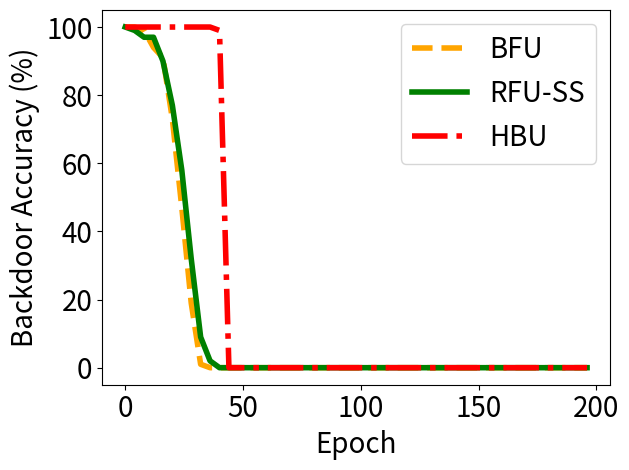

This figure's Python source:


import numpy as np
import matplotlib.pyplot as plt

epsilon = 3
beta = 1 / epsilon


# y_bfu_back_acc = [1.0, 0.9899999499320984, 1.0, 0.9899999499320984, 0.949999988079071, 0.949999988079071, 0.9699999690055847, 0.9699999690055847, 0.8999999761581421, 0.85999995470047, 0.7999999523162842, 0.8499999642372131, 0.8199999928474426, 0.75, 0.75, 0.6499999761581421, 0.5399999618530273, 0.5699999928474426, 0.4899999797344208, 0.3700000047683716, 0.32999998331069946, 0.20999999344348907, 0.1899999976158142, 0.11999999731779099, 0.07000000029802322, 0.07000000029802322, 0.029999999329447746, 0.04999999701976776, 0.029999999329447746, 0.009999999776482582, 0.0, 0.009999999776482582, 0.0, 0.0, 0.0, 0.0, 0.0, 0.0, 0.0, 0.0, 0.0, 0.0, 0.0, 0.0, 0.0, 0.0, 0.0, 0.0, 0.0, 0.0, 0.0, 0.0, 0.0, 0.0, 0.0, 0.0, 0.0, 0.0, 0.0, 0.0, 0.0, 0.0, 0.0, 0.0, 0.0, 0.0, 0.0, 0.0, 0.0, 0.0, 0.0, 0.0, 0.0, 0.0, 0.0, 0.0, 0.0, 0.0, 0.0, 0.0, 0.0, 0.0, 0.0, 0.0, 0.0, 0.0, 0.0, 0.0, 0.0, 0.0, 0.0, 0.0, 0.0, 0.0, 0.0, 0.0, 0.0, 0.0, 0.0, 0.0, 0.0, 0.0, 0.0, 0.0, 0.0, 0.0, 0.0, 0.0, 0.0, 0.0, 0.0, 0.0, 0.0, 0.0, 0.0, 0.0, 0.0, 0.0, 0.0, 0.0, 0.0, 0.0, 0.0, 0.0, 0.0, 0.0, 0.0, 0.0, 0.0, 0.0, 0.0, 0.0, 0.0, 0.0, 0.0, 0.0, 0.0, 0.0, 0.0, 0.0, 0.0, 0.0, 0.0, 0.0, 0.0, 0.0, 0.0, 0.0, 0.0, 0.0, 0.0, 0.0, 0.0, 0.0, 0.0, 0.0, 0.0, 0.0, 0.0, 0.0, 0.0, 0.0, 0.0, 0.0, 0.0, 0.0, 0.0, 0.0, 0.0, 0.0, 0.0, 0.0, 0.0, 0.0, 0.0, 0.0, 0.0, 0.0, 0.0, 0.0, 0.0, 0.0, 0.0, 0.0, 0.0, 0.0, 0.0, 0.0, 0.0, 0.0, 0.0, 0.0, 0.0, 0.0, 0.0, 0.0, 0.0, 0.0, 0.0, 0.0, 0.0, 0.0, 0.0, 0.0, 0.0, 0.0, 0.0, 0.0, 0.0, 0.0, 0.0, 0.0, 0.0, 0.0, 0.0, 0.0, 0.0, 0.0, 0.0, 0.0, 0.0, 0.0, 0.0, 0.0, 0.0, 0.0, 0.0, 0.0, 0.0, 0.0, 0.0, 0.0, 0.0, 0.0, 0.0, 0.0, 0.0, 0.0, 0.0, 0.0]
#
# y_bfu_acc      =  [1.0, 1.0, 1.0, 0.9899999499320984, 0.9899999499320984, 1.0, 1.0, 0.9899999499320984, 0.9899999499320984, 1.0, 0.9799999594688416, 0.9899999499320984, 0.949999988079071, 1.0, 0.9799999594688416, 0.9799999594688416, 0.9699999690055847, 0.9799999594688416, 0.949999988079071, 0.9599999785423279, 0.9300000071525574, 0.9699999690055847, 0.949999988079071, 0.9199999570846558, 0.8899999856948853, 0.9599999785423279, 0.8999999761581421, 0.8999999761581421, 0.9399999976158142, 0.9599999785423279, 0.8700000047683716, 0.9099999666213989, 0.949999988079071, 0.8899999856948853, 0.9199999570846558, 0.8899999856948853, 0.8999999761581421, 0.8999999761581421, 0.8700000047683716, 0.8799999952316284, 0.9199999570846558, 0.8700000047683716, 0.8999999761581421, 0.9199999570846558, 0.8999999761581421, 0.8799999952316284, 0.9099999666213989, 0.8999999761581421, 0.8999999761581421, 0.9099999666213989, 0.8399999737739563, 0.9300000071525574, 0.8700000047683716, 0.8899999856948853, 0.8299999833106995, 0.8499999642372131, 0.85999995470047, 0.8999999761581421, 0.8799999952316284, 0.8799999952316284, 0.8499999642372131, 0.9399999976158142, 0.8700000047683716, 0.8999999761581421, 0.7999999523162842, 0.8299999833106995, 0.8700000047683716, 0.8100000023841858, 0.8799999952316284, 0.8999999761581421, 0.8700000047683716, 0.8499999642372131, 0.7599999904632568, 0.8700000047683716, 0.8100000023841858, 0.85999995470047, 0.85999995470047, 0.8199999928474426, 0.7400000095367432, 0.7099999785423279, 0.7400000095367432, 0.7699999809265137, 0.75, 0.6599999666213989, 0.7400000095367432, 0.7699999809265137, 0.7299999594688416, 0.75, 0.6599999666213989, 0.6699999570846558, 0.699999988079071, 0.7099999785423279, 0.6399999856948853, 0.6299999952316284, 0.6299999952316284, 0.5899999737739563, 0.7400000095367432, 0.6899999976158142, 0.5899999737739563, 0.4899999797344208, 0.6699999570846558, 0.5099999904632568, 0.6899999976158142, 0.5, 0.5099999904632568, 0.5099999904632568, 0.550000011920929, 0.550000011920929, 0.5899999737739563, 0.5299999713897705, 0.47999998927116394, 0.5199999809265137, 0.5399999618530273, 0.5299999713897705, 0.6299999952316284, 0.5799999833106995, 0.429999977350235, 0.44999998807907104, 0.5, 0.4699999988079071, 0.4099999964237213, 0.4099999964237213, 0.41999998688697815, 0.47999998927116394, 0.3700000047683716, 0.3999999761581421, 0.5099999904632568, 0.3700000047683716, 0.5, 0.3999999761581421, 0.3400000035762787, 0.32999998331069946, 0.38999998569488525, 0.429999977350235, 0.3700000047683716, 0.35999998450279236, 0.3199999928474426, 0.41999998688697815, 0.38999998569488525, 0.3199999928474426, 0.2800000011920929, 0.3400000035762787, 0.3199999928474426, 0.25, 0.32999998331069946, 0.3199999928474426, 0.25, 0.32999998331069946, 0.25, 0.3400000035762787, 0.22999998927116394, 0.23999999463558197, 0.3499999940395355, 0.28999999165534973, 0.22999998927116394, 0.32999998331069946, 0.25999999046325684, 0.23999999463558197, 0.28999999165534973, 0.3100000023841858, 0.2199999988079071, 0.1899999976158142, 0.20999999344348907, 0.1899999976158142, 0.12999999523162842, 0.25999999046325684, 0.2800000011920929, 0.25, 0.26999998092651367, 0.19999998807907104, 0.22999998927116394, 0.2199999988079071, 0.1899999976158142, 0.2199999988079071, 0.20999999344348907, 0.3100000023841858, 0.19999998807907104, 0.17000000178813934, 0.26999998092651367, 0.20999999344348907, 0.20999999344348907, 0.25, 0.17999999225139618, 0.28999999165534973, 0.2199999988079071, 0.1599999964237213, 0.1899999976158142, 0.17999999225139618, 0.14999999105930328, 0.19999998807907104, 0.14999999105930328, 0.14000000059604645, 0.14000000059604645, 0.11999999731779099, 0.14000000059604645, 0.14999999105930328, 0.17000000178813934, 0.17000000178813934, 0.12999999523162842, 0.1899999976158142, 0.12999999523162842, 0.12999999523162842, 0.12999999523162842, 0.09999999403953552, 0.17999999225139618, 0.14000000059604645, 0.14000000059604645, 0.17999999225139618, 0.08999999612569809, 0.17000000178813934, 0.17999999225139618, 0.14000000059604645, 0.12999999523162842, 0.10999999940395355, 0.08999999612569809, 0.12999999523162842, 0.1599999964237213, 0.05999999865889549, 0.14999999105930328, 0.05999999865889549, 0.09999999403953552, 0.17999999225139618, 0.12999999523162842, 0.07000000029802322, 0.07000000029802322, 0.1599999964237213, 0.10999999940395355, 0.11999999731779099, 0.08999999612569809, 0.1599999964237213, 0.14999999105930328, 0.14000000059604645, 0.08999999612569809, 0.12999999523162842, 0.10999999940395355, 0.11999999731779099, 0.11999999731779099, 0.11999999731779099, 0.08999999612569809, 0.14000000059604645]
#
# y_vibu_back_acc= [1.0   , 1.0   , 1.0   , 1.0   , 1.0   , 0.9899, 0.9699, 0.9499, 0.9099999666213989, 0.8999999761581421, 0.87000000476837, 0.8700, 0.8599, 0.8100000023841858, 0.77999997138977, 0.75              , 0.7599999904632568, 0.699999988079071, 0.709999978542327, 0.5899999737739563, 0.5099999904632568, 0.569999992847442, 0.560000002384185, 0.47999998927116, 0.55000001192092, 0.5399999618530273, 0.5600000023841858, 0.4499999880790714, 0.3899999856948852, 0.3999999761581421, 0.2999999821186065, 0.1700000017881393, 0.2199999988079071, 0.1299999952316284, 0.04999999701976776, 0.04999999701976776]
# y_vibu_acc     = [0.9899, 0.9899, 1.0   , 0.9899, 1.0   , 1.0   , 0.9799, 0.9699, 0.9799999594688416, 0.949999988079071 , 0.96999996900558, 0.9699, 0.9799, 0.9599999785423279, 0.98999994993209, 0.9599999785423279, 0.9199999570846558, 0.989999949932098, 0.979999959468841, 0.9799999594688416, 0.9899999499320984, 0.989999949932098, 0.969999969005584, 0.94999998807907, 0.96999996900558, 0.9599999785423279, 0.9599999785423279, 0.9899999499320984, 0.9099999666213989, 0.9399999976158142, 0.9399999976158142, 0.9399999976158142, 0.9300000071525574, 0.9399999976158142, 0.9399999976158142, 0.9399999976158142]
# y_ss_back_acc  = [1.0, 1.0, 0.9899999499320984, 1.0, 0.9899999499320984, 0.9799999594688416, 0.9599999785423279, 0.949999988079071, 0.9099999666213989, 0.8899999856948853, 0.9099999666213989, 0.8799999952316284, 0.8100000023841858, 0.8100000023841858, 0.7899999618530273, 0.7199999690055847, 0.6800000071525574, 0.5999999642372131, 0.6100000143051147, 0.6200000047683716, 0.5199999809265137, 0.429999977350235, 0.4099999964237213, 0.29999998211860657, 0.3499999940395355, 0.19999998807907104, 0.19999998807907104, 0.22999998927116394, 0.07999999821186066, 0.07999999821186066, 0.09999999403953552, 0.03999999910593033, 0.03999999910593033, 0.04999999701976776, 0.009999999776482582, 0.0, 0.029999999329447746, 0.009999999776482582, 0.009999999776482582, 0.0, 0.0, 0.0, 0.009999999776482582, 0.0, 0.0, 0.0, 0.0, 0.0, 0.0, 0.0, 0.0, 0.0, 0.0, 0.0, 0.0, 0.0, 0.0, 0.0, 0.0, 0.0, 0.0, 0.009999999776482582, 0.0, 0.0, 0.0, 0.0, 0.0, 0.0, 0.0, 0.0, 0.0, 0.0, 0.0, 0.0, 0.0, 0.0, 0.0, 0.0, 0.0, 0.0, 0.0, 0.0, 0.0, 0.0, 0.0, 0.0, 0.0, 0.0, 0.0, 0.0, 0.0, 0.0, 0.0, 0.0, 0.0, 0.0, 0.0, 0.0, 0.0, 0.0, 0.0, 0.0, 0.0, 0.009999999776482582, 0.0, 0.0, 0.0, 0.0, 0.0, 0.0, 0.0, 0.0, 0.0, 0.0, 0.0, 0.0, 0.0, 0.0, 0.0, 0.0, 0.0, 0.0, 0.0, 0.0, 0.0, 0.0, 0.0, 0.0, 0.0, 0.0, 0.0, 0.0, 0.0, 0.0, 0.0, 0.0, 0.0, 0.0, 0.0, 0.0, 0.0, 0.0, 0.0, 0.0, 0.0, 0.0, 0.0, 0.0, 0.0, 0.0, 0.0, 0.0, 0.0, 0.0, 0.0, 0.0, 0.0, 0.0, 0.0, 0.0, 0.0, 0.0, 0.0, 0.0, 0.0, 0.0, 0.0, 0.0, 0.0, 0.0, 0.0, 0.0, 0.0, 0.0, 0.0, 0.0, 0.0, 0.0, 0.0, 0.0, 0.0, 0.0, 0.0, 0.0, 0.0, 0.0, 0.0, 0.0, 0.0, 0.0, 0.0, 0.0, 0.0, 0.0, 0.0, 0.0, 0.0, 0.0, 0.0, 0.0, 0.0, 0.0, 0.0, 0.0, 0.0, 0.0, 0.0, 0.0, 0.0, 0.0, 0.0, 0.0, 0.0, 0.0, 0.0, 0.0, 0.0, 0.0, 0.0, 0.0, 0.0, 0.0, 0.0, 0.0, 0.0, 0.0, 0.0, 0.0, 0.0, 0.0, 0.0, 0.0, 0.0, 0.0, 0.0, 0.0, 0.0, 0.0, 0.0, 0.0]
#
# y_ss_acc       =  [1.0, 1.0, 1.0, 1.0, 0.9799999594688416, 1.0, 0.9899999499320984, 0.9899999499320984, 0.9799999594688416, 1.0, 0.9699999690055847, 1.0, 0.9899999499320984, 0.9899999499320984, 0.9899999499320984, 1.0, 0.9899999499320984, 0.9799999594688416, 1.0, 1.0, 1.0, 0.9899999499320984, 0.9699999690055847, 0.9799999594688416, 0.9699999690055847, 0.9799999594688416, 0.9899999499320984, 0.9699999690055847, 0.9899999499320984, 0.9799999594688416, 0.949999988079071, 0.9699999690055847, 1.0, 0.9799999594688416, 0.9799999594688416, 0.9799999594688416, 0.9599999785423279, 0.9300000071525574, 0.9699999690055847, 0.9699999690055847, 0.9599999785423279, 0.9799999594688416, 0.949999988079071, 0.9300000071525574, 0.9199999570846558, 0.9300000071525574, 0.9599999785423279, 0.9399999976158142, 0.9699999690055847, 0.9399999976158142, 0.9899999499320984, 0.9699999690055847, 0.9899999499320984, 0.9799999594688416, 0.9599999785423279, 0.9799999594688416, 1.0, 0.9599999785423279, 0.9799999594688416, 0.9599999785423279, 0.9799999594688416, 0.9599999785423279, 1.0, 0.9799999594688416, 0.9799999594688416, 0.9699999690055847, 0.9799999594688416, 0.9899999499320984, 0.9399999976158142, 0.9899999499320984, 0.9899999499320984, 1.0, 0.9899999499320984, 1.0, 0.9699999690055847, 0.9699999690055847, 0.9699999690055847, 0.9899999499320984, 0.9799999594688416, 1.0, 0.9899999499320984, 0.9799999594688416, 0.9899999499320984, 0.9899999499320984, 0.9899999499320984, 0.9799999594688416, 0.9899999499320984, 0.9899999499320984, 0.9799999594688416, 1.0, 0.9899999499320984, 0.9799999594688416, 0.9899999499320984, 0.9899999499320984, 0.9599999785423279, 0.9899999499320984, 0.9699999690055847, 0.9799999594688416, 0.9899999499320984, 1.0, 1.0, 0.9899999499320984, 0.9899999499320984, 0.9799999594688416, 1.0, 0.9899999499320984, 1.0, 1.0, 1.0, 0.9799999594688416, 0.9899999499320984, 0.9899999499320984, 0.9699999690055847, 1.0, 0.9899999499320984, 0.9799999594688416, 0.9799999594688416, 0.9799999594688416, 0.9799999594688416, 1.0, 0.9799999594688416, 0.9799999594688416, 0.9899999499320984, 0.9799999594688416, 1.0, 1.0, 1.0, 0.9799999594688416, 1.0, 0.9899999499320984, 0.9799999594688416, 1.0, 0.9899999499320984, 1.0, 0.9899999499320984, 0.9899999499320984, 1.0, 0.9899999499320984, 0.9899999499320984, 0.9899999499320984, 1.0, 1.0, 1.0, 1.0, 1.0, 1.0, 1.0, 1.0, 0.9899999499320984, 1.0, 1.0, 1.0, 1.0, 1.0, 1.0, 1.0, 0.9899999499320984, 0.9899999499320984, 1.0, 1.0, 1.0, 0.9899999499320984, 1.0, 1.0, 1.0, 1.0, 1.0, 1.0, 0.9899999499320984, 0.9899999499320984, 1.0, 1.0, 0.9899999499320984, 0.9899999499320984, 1.0, 1.0, 1.0, 1.0, 1.0, 1.0, 1.0, 0.9899999499320984, 0.9899999499320984, 1.0, 1.0, 0.9799999594688416, 0.9799999594688416, 0.9899999499320984, 0.9899999499320984, 0.9899999499320984, 0.9899999499320984, 0.9899999499320984, 0.9899999499320984, 0.9899999499320984, 0.9699999690055847, 1.0, 0.9899999499320984, 0.9899999499320984, 1.0, 1.0, 1.0, 0.9799999594688416, 0.9899999499320984, 1.0, 0.9799999594688416, 1.0, 1.0, 0.9899999499320984, 1.0, 1.0, 1.0, 0.9899999499320984, 1.0, 0.9799999594688416, 0.9899999499320984, 1.0, 0.9799999594688416, 1.0, 1.0, 1.0, 0.9899999499320984, 1.0, 1.0, 1.0, 0.9899999499320984, 0.9799999594688416, 1.0, 0.9799999594688416, 1.0, 1.0, 0.9899999499320984, 0.9799999594688416, 0.9899999499320984, 1.0, 1.0, 1.0, 1.0, 0.9899999499320984, 1.0, 0.9899999499320984]
# y_hfu_back_acc = [1.0, 1.0, 1.0, 1.0, 1.0, 1.0, 1.0, 1.0, 1.0, 1.0, 1.0, 1.0, 1.0, 1.0, 1.0, 1.0, 1.0, 1.0, 1.0, 1.0, 1.0, 1.0, 1.0, 1.0, 0.949999988079071, 0.019999999552965164, 0.0, 0.0, 0.0, 0.0, 0.0, 0.0, 0.0, 0.0, 0.0, 0.0, 0.0, 0.0, 0.0, 0.0, 0.0, 0.0, 0.0, 0.0, 0.0, 0.0, 0.0, 0.0, 0.0, 0.0, 0.0, 0.0, 0.0, 0.0, 0.0, 0.0, 0.0, 0.0, 0.0, 0.0, 0.0, 0.0, 0.0, 0.0, 0.0, 0.0, 0.0, 0.0, 0.0, 0.0, 0.0, 0.0, 0.0, 0.0, 0.0, 0.0, 0.0, 0.0, 0.0, 0.0, 0.0, 0.0, 0.0, 0.0, 0.0, 0.0, 0.0, 0.0, 0.0, 0.0, 0.0, 0.0, 0.0, 0.0, 0.0, 0.0, 0.0, 0.0, 0.0, 0.0, 0.0, 0.0, 0.0, 0.0, 0.0, 0.0, 0.0, 0.0, 0.0, 0.0, 0.0, 0.0, 0.0, 0.0, 0.0, 0.0, 0.0, 0.0, 0.0, 0.0, 0.0, 0.0, 0.0, 0.0, 0.0, 0.0, 0.0, 0.0, 0.0, 0.0, 0.0, 0.0, 0.0, 0.0, 0.0, 0.0, 0.0, 0.0, 0.0, 0.0, 0.0, 0.0, 0.0, 0.0, 0.0, 0.0, 0.0, 0.0, 0.0, 0.0, 0.0, 0.0, 0.0, 0.0, 0.0, 0.0, 0.0, 0.0, 0.0, 0.0, 0.0, 0.0, 0.0, 0.0, 0.0, 0.0, 0.0, 0.0, 0.0, 0.0, 0.0, 0.0, 0.0, 0.0, 0.0, 0.0, 0.0, 0.0, 0.0, 0.0, 0.0, 0.0, 0.0, 0.0, 0.0, 0.0, 0.0, 0.0, 0.0, 0.0, 0.0, 0.0, 0.0, 0.0, 0.0, 0.0, 0.0, 0.0, 0.0, 0.0, 0.0, 0.0, 0.0, 0.0, 0.0, 0.0, 0.0, 0.0, 0.0, 0.0, 0.0, 0.0, 0.0, 0.0, 0.0, 0.0, 0.0, 0.0, 0.0, 0.0, 0.0, 0.0, 0.0, 0.0, 0.0, 0.0, 0.0, 0.0, 0.0, 0.0, 0.0, 0.0, 0.0, 0.0, 0.0, 0.0, 0.0, 0.0, 0.0, 0.0]
# y_hfu_acc      =  [1.0, 1.0, 1.0, 1.0, 0.9899999499320984, 1.0, 1.0, 0.9899999499320984, 1.0, 1.0, 1.0, 0.9899999499320984, 1.0, 1.0, 1.0, 0.9799999594688416, 1.0, 1.0, 1.0, 1.0, 0.9899999499320984, 1.0, 1.0, 1.0, 0.9899999499320984, 0.949999988079071, 0.11999999731779099, 0.05999999865889549, 0.08999999612569809, 0.04999999701976776, 0.09999999403953552, 0.08999999612569809, 0.07999999821186066, 0.08999999612569809, 0.08999999612569809, 0.12999999523162842, 0.10999999940395355, 0.14999999105930328, 0.09999999403953552, 0.04999999701976776, 0.14000000059604645, 0.10999999940395355, 0.07999999821186066, 0.09999999403953552, 0.09999999403953552, 0.04999999701976776, 0.08999999612569809, 0.11999999731779099, 0.10999999940395355, 0.05999999865889549, 0.08999999612569809, 0.07999999821186066, 0.07999999821186066, 0.10999999940395355, 0.07999999821186066, 0.08999999612569809, 0.14000000059604645, 0.10999999940395355, 0.12999999523162842, 0.10999999940395355, 0.12999999523162842, 0.08999999612569809, 0.12999999523162842, 0.14999999105930328, 0.10999999940395355, 0.10999999940395355, 0.05999999865889549, 0.12999999523162842, 0.12999999523162842, 0.12999999523162842, 0.05999999865889549, 0.07999999821186066, 0.09999999403953552, 0.12999999523162842, 0.17000000178813934, 0.07000000029802322, 0.04999999701976776, 0.04999999701976776, 0.17999999225139618, 0.08999999612569809, 0.07999999821186066, 0.10999999940395355, 0.17999999225139618, 0.08999999612569809, 0.07999999821186066, 0.03999999910593033, 0.07000000029802322, 0.17000000178813934, 0.05999999865889549, 0.10999999940395355, 0.12999999523162842, 0.09999999403953552, 0.11999999731779099, 0.14000000059604645, 0.14000000059604645, 0.11999999731779099, 0.08999999612569809, 0.10999999940395355, 0.11999999731779099, 0.029999999329447746, 0.17000000178813934, 0.08999999612569809, 0.08999999612569809, 0.07999999821186066, 0.07999999821186066, 0.07000000029802322, 0.10999999940395355, 0.08999999612569809, 0.07000000029802322, 0.03999999910593033, 0.07999999821186066, 0.07999999821186066, 0.07999999821186066, 0.04999999701976776, 0.09999999403953552, 0.09999999403953552, 0.07999999821186066, 0.04999999701976776, 0.09999999403953552, 0.04999999701976776, 0.12999999523162842, 0.04999999701976776, 0.14999999105930328, 0.05999999865889549, 0.12999999523162842, 0.10999999940395355, 0.08999999612569809, 0.10999999940395355, 0.09999999403953552, 0.11999999731779099, 0.1599999964237213, 0.07000000029802322, 0.03999999910593033, 0.12999999523162842, 0.09999999403953552, 0.05999999865889549, 0.07999999821186066, 0.07999999821186066, 0.14000000059604645, 0.08999999612569809, 0.1599999964237213, 0.11999999731779099, 0.10999999940395355, 0.1599999964237213, 0.08999999612569809, 0.09999999403953552, 0.08999999612569809, 0.07999999821186066, 0.14999999105930328, 0.07000000029802322, 0.07000000029802322, 0.07000000029802322, 0.11999999731779099, 0.10999999940395355, 0.07000000029802322, 0.10999999940395355, 0.09999999403953552, 0.09999999403953552, 0.10999999940395355, 0.12999999523162842, 0.09999999403953552, 0.14999999105930328, 0.12999999523162842, 0.07000000029802322, 0.07999999821186066, 0.08999999612569809, 0.03999999910593033, 0.08999999612569809, 0.07999999821186066, 0.09999999403953552, 0.08999999612569809, 0.1599999964237213, 0.07999999821186066, 0.11999999731779099, 0.07000000029802322, 0.11999999731779099, 0.09999999403953552, 0.09999999403953552, 0.07999999821186066, 0.08999999612569809, 0.07000000029802322, 0.12999999523162842, 0.11999999731779099, 0.12999999523162842, 0.07000000029802322, 0.11999999731779099, 0.11999999731779099, 0.10999999940395355, 0.05999999865889549, 0.09999999403953552, 0.10999999940395355, 0.1599999964237213, 0.12999999523162842, 0.11999999731779099, 0.11999999731779099, 0.07000000029802322, 0.10999999940395355, 0.11999999731779099, 0.08999999612569809, 0.05999999865889549, 0.05999999865889549, 0.07000000029802322, 0.07999999821186066, 0.10999999940395355, 0.07000000029802322, 0.11999999731779099, 0.11999999731779099, 0.08999999612569809, 0.07000000029802322, 0.11999999731779099, 0.05999999865889549, 0.09999999403953552, 0.12999999523162842, 0.09999999403953552, 0.09999999403953552, 0.14000000059604645, 0.12999999523162842, 0.10999999940395355, 0.07999999821186066, 0.14000000059604645, 0.12999999523162842, 0.04999999701976776, 0.029999999329447746, 0.07000000029802322, 0.07000000029802322, 0.14999999105930328, 0.05999999865889549, 0.08999999612569809, 0.09999999403953552, 0.14000000059604645, 0.07999999821186066, 0.09999999403953552, 0.03999999910593033, 0.11999999731779099, 0.11999999731779099, 0.07999999821186066, 0.08999999612569809, 0.14000000059604645, 0.12999999523162842, 0.14000000059604645]

y_bfu_back_acc = [1.0, 1.0, 1.0, 1.0, 1.0, 1.0, 0.9899999499320984, 0.9699999690055847, 0.9899999499320984, 0.9799999594688416, 0.9799999594688416, 0.9799999594688416, 0.9399999976158142, 0.9199999570846558, 0.9599999785423279, 0.8700000047683716, 0.9099999666213989, 0.8199999928474426, 0.8199999928474426, 0.699999988079071, 0.7299999594688416, 0.6100000143051147, 0.4899999797344208, 0.5099999904632568, 0.4699999988079071, 0.28999999165534973, 0.3199999928474426, 0.20999999344348907, 0.1899999976158142, 0.10999999940395355, 0.07000000029802322, 0.03999999910593033, 0.009999999776482582, 0.009999999776482582, 0.0, 0.0, 0.0, 0.0, 0.0, 0.0, 0.0, 0.0, 0.0, 0.0, 0.0, 0.0, 0.0, 0.0, 0.0, 0.0, 0.0, 0.0, 0.0, 0.0, 0.0, 0.0, 0.0, 0.0, 0.0, 0.0, 0.0, 0.0, 0.0, 0.0, 0.0, 0.0, 0.0, 0.0, 0.0, 0.0, 0.0, 0.0, 0.0, 0.0, 0.0, 0.0, 0.0, 0.0, 0.0, 0.0, 0.0, 0.0, 0.0, 0.0, 0.0, 0.0, 0.0, 0.0, 0.0, 0.0, 0.0, 0.0, 0.0, 0.0, 0.0, 0.0, 0.0, 0.0, 0.0, 0.0, 0.0, 0.0, 0.0, 0.0, 0.0, 0.0, 0.0, 0.0, 0.0, 0.0, 0.0, 0.0, 0.0, 0.0, 0.0, 0.0, 0.0, 0.0, 0.0, 0.0, 0.0, 0.0, 0.0, 0.0, 0.0, 0.0, 0.0, 0.0, 0.0, 0.0, 0.0, 0.0, 0.0, 0.0, 0.0, 0.0, 0.0, 0.0, 0.0, 0.0, 0.0, 0.0, 0.0, 0.0, 0.0, 0.0, 0.0, 0.0, 0.0, 0.0, 0.0, 0.0, 0.0, 0.0, 0.0, 0.0, 0.0, 0.0, 0.0, 0.0, 0.0, 0.0, 0.0, 0.0, 0.0, 0.0, 0.0, 0.0, 0.0, 0.0, 0.0, 0.0, 0.0, 0.0, 0.0, 0.0, 0.0, 0.0, 0.0, 0.0, 0.0, 0.0, 0.0, 0.0, 0.0, 0.0, 0.0, 0.0, 0.0, 0.0, 0.0, 0.0, 0.0, 0.0, 0.0, 0.0, 0.0, 0.0, 0.0, 0.0, 0.0, 0.0, 0.0, 0.0, 0.0, 0.0, 0.0, 0.0, 0.0, 0.0, 0.0, 0.0, 0.0, 0.0, 0.0, 0.0, 0.0, 0.0, 0.0, 0.0, 0.0, 0.0, 0.0, 0.0, 0.0, 0.0, 0.0, 0.0, 0.0, 0.0, 0.0, 0.0, 0.0, 0.0, 0.0, 0.0, 0.0, 0.0, 0.0, 0.0]

y_bfu_acc      = [0.9899999499320984, 1.0, 1.0, 1.0, 1.0, 0.9899999499320984, 1.0, 1.0, 0.9699999690055847, 0.9899999499320984, 1.0, 0.9799999594688416, 0.9799999594688416, 0.9799999594688416, 0.9899999499320984, 0.9799999594688416, 0.9599999785423279, 0.9799999594688416, 0.9699999690055847, 0.9699999690055847, 0.9799999594688416, 0.949999988079071, 0.9300000071525574, 0.9799999594688416, 0.9599999785423279, 0.9099999666213989, 0.9399999976158142, 0.9599999785423279, 0.9599999785423279, 0.8899999856948853, 0.8899999856948853, 0.9199999570846558, 0.8799999952316284, 0.9300000071525574, 0.8999999761581421, 0.8700000047683716, 0.8999999761581421, 0.85999995470047, 0.949999988079071, 0.8299999833106995, 0.9199999570846558, 0.9300000071525574, 0.8100000023841858, 0.8899999856948853, 0.85999995470047, 0.8999999761581421, 0.8999999761581421, 0.8999999761581421, 0.8299999833106995, 0.85999995470047, 0.9300000071525574, 0.8499999642372131, 0.8700000047683716, 0.8899999856948853, 0.9199999570846558, 0.8700000047683716, 0.8799999952316284, 0.8799999952316284, 0.85999995470047, 0.9300000071525574, 0.8899999856948853, 0.85999995470047, 0.8399999737739563, 0.9199999570846558, 0.8100000023841858, 0.8499999642372131, 0.7899999618530273, 0.7999999523162842, 0.8299999833106995, 0.7400000095367432, 0.85999995470047, 0.8100000023841858, 0.8100000023841858, 0.8100000023841858, 0.75, 0.8399999737739563, 0.7299999594688416, 0.7799999713897705, 0.8399999737739563, 0.7699999809265137, 0.6699999570846558, 0.6399999856948853, 0.7299999594688416, 0.7099999785423279, 0.7099999785423279, 0.6100000143051147, 0.6800000071525574, 0.6299999952316284, 0.6200000047683716, 0.5699999928474426, 0.6299999952316284, 0.5899999737739563, 0.5399999618530273, 0.5099999904632568, 0.5799999833106995, 0.41999998688697815, 0.4599999785423279, 0.550000011920929, 0.4699999988079071, 0.5399999618530273, 0.5099999904632568, 0.5099999904632568, 0.3799999952316284, 0.4699999988079071, 0.3799999952316284, 0.41999998688697815, 0.3499999940395355, 0.3999999761581421, 0.4599999785423279, 0.32999998331069946, 0.3700000047683716, 0.44999998807907104, 0.3499999940395355, 0.3999999761581421, 0.429999977350235, 0.32999998331069946, 0.3400000035762787, 0.4599999785423279, 0.29999998211860657, 0.3499999940395355, 0.28999999165534973, 0.3499999940395355, 0.3499999940395355, 0.3700000047683716, 0.32999998331069946, 0.2800000011920929, 0.3100000023841858, 0.26999998092651367, 0.3799999952316284, 0.3199999928474426, 0.3700000047683716, 0.3400000035762787, 0.3400000035762787, 0.3499999940395355, 0.25, 0.17999999225139618, 0.3199999928474426, 0.3199999928474426, 0.29999998211860657, 0.26999998092651367, 0.1899999976158142, 0.28999999165534973, 0.2800000011920929, 0.25999999046325684, 0.2199999988079071, 0.4099999964237213, 0.28999999165534973, 0.22999998927116394, 0.25999999046325684, 0.32999998331069946, 0.23999999463558197, 0.3400000035762787, 0.2199999988079071, 0.28999999165534973, 0.3199999928474426, 0.1599999964237213, 0.22999998927116394, 0.2199999988079071, 0.22999998927116394, 0.19999998807907104, 0.17000000178813934, 0.14000000059604645, 0.20999999344348907, 0.3199999928474426, 0.17999999225139618, 0.32999998331069946, 0.2800000011920929, 0.22999998927116394, 0.17000000178813934, 0.22999998927116394, 0.29999998211860657, 0.2800000011920929, 0.20999999344348907, 0.25999999046325684, 0.1899999976158142, 0.2199999988079071, 0.17000000178813934, 0.1599999964237213, 0.19999998807907104, 0.14999999105930328, 0.1599999964237213, 0.1899999976158142, 0.17000000178813934, 0.19999998807907104, 0.17999999225139618, 0.22999998927116394, 0.2199999988079071, 0.17000000178813934, 0.25999999046325684, 0.2199999988079071, 0.12999999523162842, 0.25999999046325684, 0.19999998807907104, 0.17000000178813934, 0.1599999964237213, 0.12999999523162842, 0.20999999344348907, 0.1899999976158142, 0.1899999976158142, 0.12999999523162842, 0.14999999105930328, 0.17000000178813934, 0.14999999105930328, 0.1599999964237213, 0.19999998807907104, 0.10999999940395355, 0.17999999225139618, 0.14999999105930328, 0.17000000178813934, 0.14999999105930328, 0.14000000059604645, 0.17000000178813934, 0.17999999225139618, 0.12999999523162842, 0.17000000178813934, 0.11999999731779099, 0.17000000178813934, 0.11999999731779099, 0.12999999523162842, 0.07999999821186066, 0.14000000059604645, 0.08999999612569809, 0.14999999105930328, 0.05999999865889549, 0.14000000059604645, 0.07000000029802322, 0.17999999225139618, 0.08999999612569809, 0.08999999612569809, 0.11999999731779099, 0.11999999731779099, 0.11999999731779099, 0.14999999105930328, 0.14000000059604645, 0.12999999523162842, 0.11999999731779099, 0.11999999731779099, 0.11999999731779099, 0.14000000059604645, 0.11999999731779099]


y_vibu_back_acc= [1.0   , 1.0   , 1.0   , 1.0   , 1.0   , 0.9899, 0.9699, 0.9499, 0.9099999666213989, 0.8999999761581421, 0.87000000476837, 0.8700, 0.8599, 0.8100000023841858, 0.77999997138977, 0.75              , 0.7599999904632568, 0.699999988079071, 0.709999978542327, 0.5899999737739563, 0.5099999904632568, 0.569999992847442, 0.560000002384185, 0.47999998927116, 0.55000001192092, 0.5399999618530273, 0.5600000023841858, 0.4499999880790714, 0.3899999856948852, 0.3999999761581421, 0.2999999821186065, 0.1700000017881393, 0.2199999988079071, 0.1299999952316284, 0.04999999701976776, 0.04999999701976776]
y_vibu_acc     = [0.9899, 0.9899, 1.0   , 0.9899, 1.0   , 1.0   , 0.9799, 0.9699, 0.9799999594688416, 0.949999988079071 , 0.96999996900558, 0.9699, 0.9799, 0.9599999785423279, 0.98999994993209, 0.9599999785423279, 0.9199999570846558, 0.989999949932098, 0.979999959468841, 0.9799999594688416, 0.9899999499320984, 0.989999949932098, 0.969999969005584, 0.94999998807907, 0.96999996900558, 0.9599999785423279, 0.9599999785423279, 0.9899999499320984, 0.9099999666213989, 0.9399999976158142, 0.9399999976158142, 0.9399999976158142, 0.9300000071525574, 0.9399999976158142, 0.9399999976158142, 0.9399999976158142]
y_ss_back_acc  =  [1.0, 1.0, 1.0, 1.0, 0.9899999499320984, 1.0, 0.9899999499320984, 1.0, 0.9699999690055847, 0.9899999499320984, 0.9599999785423279, 0.949999988079071, 0.9699999690055847, 0.9399999976158142, 0.8799999952316284, 0.9199999570846558, 0.8999999761581421, 0.85999995470047, 0.75, 0.75, 0.7699999809265137, 0.6399999856948853, 0.6100000143051147, 0.5899999737739563, 0.5799999833106995, 0.5600000023841858, 0.4399999976158142, 0.28999999165534973, 0.3199999928474426, 0.25999999046325684, 0.19999998807907104, 0.10999999940395355, 0.08999999612569809, 0.019999999552965164, 0.03999999910593033, 0.0, 0.019999999552965164, 0.0, 0.0, 0.0, 0.0, 0.009999999776482582, 0.0, 0.0, 0.0, 0.0, 0.0, 0.0, 0.0, 0.0, 0.0, 0.0, 0.0, 0.0, 0.0, 0.0, 0.0, 0.0, 0.0, 0.0, 0.0, 0.0, 0.0, 0.0, 0.0, 0.0, 0.0, 0.0, 0.0, 0.0, 0.0, 0.0, 0.0, 0.0, 0.0, 0.0, 0.0, 0.0, 0.0, 0.0, 0.0, 0.0, 0.0, 0.0, 0.0, 0.0, 0.0, 0.0, 0.0, 0.0, 0.0, 0.0, 0.0, 0.0, 0.0, 0.0, 0.0, 0.0, 0.0, 0.0, 0.0, 0.0, 0.0, 0.0, 0.0, 0.0, 0.0, 0.0, 0.0, 0.0, 0.0, 0.0, 0.0, 0.0, 0.0, 0.0, 0.0, 0.0, 0.0, 0.0, 0.0, 0.0, 0.0, 0.0, 0.0, 0.0, 0.0, 0.0, 0.0, 0.0, 0.0, 0.0, 0.0, 0.0, 0.0, 0.0, 0.0, 0.0, 0.0, 0.0, 0.0, 0.0, 0.0, 0.0, 0.0, 0.0, 0.009999999776482582, 0.0, 0.0, 0.0, 0.0, 0.0, 0.0, 0.0, 0.0, 0.0, 0.0, 0.0, 0.0, 0.0, 0.0, 0.0, 0.0, 0.0, 0.0, 0.0, 0.0, 0.0, 0.0, 0.0, 0.0, 0.0, 0.0, 0.0, 0.0, 0.0, 0.0, 0.0, 0.0, 0.0, 0.0, 0.0, 0.0, 0.0, 0.0, 0.0, 0.0, 0.0, 0.0, 0.0, 0.0, 0.0, 0.0, 0.0, 0.0, 0.0, 0.0, 0.0, 0.0, 0.0, 0.0, 0.0, 0.0, 0.0, 0.0, 0.0, 0.0, 0.0, 0.0, 0.0, 0.0, 0.0, 0.0, 0.0, 0.0, 0.0, 0.0, 0.0, 0.0, 0.0, 0.0, 0.0, 0.0, 0.0, 0.0, 0.0, 0.0, 0.0, 0.0, 0.0, 0.0, 0.0, 0.0, 0.0, 0.0, 0.0, 0.0, 0.0, 0.0, 0.0]


y_ss_acc       =  [1.0, 1.0, 1.0, 1.0, 1.0, 0.9899999499320984, 1.0, 0.9799999594688416, 0.9899999499320984, 1.0, 0.9899999499320984, 1.0, 1.0, 0.9899999499320984, 1.0, 0.9799999594688416, 0.9899999499320984, 1.0, 0.9899999499320984, 0.9899999499320984, 0.9899999499320984, 0.9699999690055847, 0.9899999499320984, 0.9899999499320984, 0.9599999785423279, 0.9899999499320984, 0.9899999499320984, 0.9699999690055847, 0.9799999594688416, 0.9799999594688416, 0.9899999499320984, 0.949999988079071, 0.9199999570846558, 0.949999988079071, 0.9599999785423279, 0.9300000071525574, 0.949999988079071, 0.9300000071525574, 0.9300000071525574, 0.9799999594688416, 0.9799999594688416, 0.9799999594688416, 0.9699999690055847, 0.9899999499320984, 0.9599999785423279, 0.9799999594688416, 0.9699999690055847, 0.9599999785423279, 0.9599999785423279, 0.9599999785423279, 0.9799999594688416, 0.9399999976158142, 0.949999988079071, 0.9699999690055847, 0.9199999570846558, 0.9899999499320984, 0.9599999785423279, 0.949999988079071, 0.9699999690055847, 0.9899999499320984, 0.9599999785423279, 0.9899999499320984, 0.9799999594688416, 1.0, 0.9799999594688416, 0.949999988079071, 0.9799999594688416, 0.9799999594688416, 1.0, 0.9699999690055847, 0.9799999594688416, 0.9899999499320984, 0.9599999785423279, 0.9899999499320984, 0.9899999499320984, 1.0, 0.9799999594688416, 0.9699999690055847, 0.9899999499320984, 1.0, 0.9699999690055847, 0.9699999690055847, 0.949999988079071, 0.9899999499320984, 1.0, 1.0, 1.0, 0.9899999499320984, 0.9899999499320984, 0.9899999499320984, 1.0, 1.0, 0.9699999690055847, 1.0, 0.9799999594688416, 0.9699999690055847, 0.9899999499320984, 0.9799999594688416, 0.9899999499320984, 1.0, 0.9899999499320984, 0.9699999690055847, 1.0, 1.0, 0.9799999594688416, 0.9899999499320984, 0.9899999499320984, 1.0, 0.9899999499320984, 1.0, 0.9899999499320984, 0.9799999594688416, 1.0, 1.0, 1.0, 1.0, 1.0, 0.9899999499320984, 0.9899999499320984, 0.9899999499320984, 1.0, 0.9899999499320984, 1.0, 0.9899999499320984, 1.0, 1.0, 0.9899999499320984, 0.9899999499320984, 1.0, 0.9799999594688416, 1.0, 1.0, 0.9899999499320984, 1.0, 0.9799999594688416, 1.0, 1.0, 0.9899999499320984, 1.0, 1.0, 0.9899999499320984, 0.9899999499320984, 0.9599999785423279, 0.9899999499320984, 1.0, 0.9899999499320984, 1.0, 1.0, 0.9899999499320984, 1.0, 0.9899999499320984, 1.0, 0.9899999499320984, 1.0, 0.9899999499320984, 1.0, 0.9899999499320984, 0.9899999499320984, 0.9899999499320984, 1.0, 1.0, 1.0, 1.0, 1.0, 1.0, 0.9799999594688416, 1.0, 1.0, 0.9799999594688416, 0.9899999499320984, 0.9799999594688416, 1.0, 0.9899999499320984, 0.9899999499320984, 0.9699999690055847, 1.0, 1.0, 1.0, 1.0, 0.9899999499320984, 0.9899999499320984, 1.0, 0.9899999499320984, 1.0, 0.9899999499320984, 0.9899999499320984, 1.0, 1.0, 0.9899999499320984, 0.9899999499320984, 0.9899999499320984, 1.0, 0.9899999499320984, 0.9899999499320984, 0.9899999499320984, 0.9899999499320984, 1.0, 1.0, 1.0, 1.0, 1.0, 0.9899999499320984, 0.9799999594688416, 1.0, 0.9899999499320984, 0.9899999499320984, 1.0, 1.0, 0.9899999499320984, 0.9799999594688416, 1.0, 1.0, 0.9799999594688416, 0.9899999499320984, 1.0, 0.9599999785423279, 0.9799999594688416, 1.0, 1.0, 1.0, 1.0, 0.9899999499320984, 1.0, 1.0, 1.0, 1.0, 0.9899999499320984, 0.9899999499320984, 0.9899999499320984, 0.9899999499320984, 1.0, 0.9899999499320984, 0.9699999690055847, 0.9899999499320984, 0.9899999499320984, 1.0, 1.0, 0.9799999594688416, 0.9899999499320984, 0.9799999594688416]


y_hfu_back_acc = [1.0, 1.0, 1.0, 1.0, 1.0, 1.0, 1.0, 1.0, 1.0, 1.0, 1.0, 1.0, 1.0, 1.0, 1.0, 1.0, 1.0, 1.0, 1.0, 1.0, 1.0, 1.0, 1.0, 1.0, 1.0, 1.0, 1.0, 1.0, 1.0, 1.0, 1.0, 1.0, 1.0, 1.0, 1.0, 1.0, 1.0, 1.0, 1.0, 1.0, 0.9899999499320984, 0.6299999952316284, 0.0, 0.0, 0.0, 0.0, 0.0, 0.0, 0.0, 0.0, 0.0, 0.0, 0.0, 0.0, 0.0, 0.0, 0.0, 0.0, 0.0, 0.0, 0.0, 0.0, 0.0, 0.0, 0.0, 0.0, 0.0, 0.0, 0.0, 0.0, 0.0, 0.0, 0.0, 0.0, 0.0, 0.0, 0.0, 0.0, 0.0, 0.0, 0.0, 0.0, 0.0, 0.0, 0.0, 0.0, 0.0, 0.0, 0.0, 0.0, 0.0, 0.0, 0.0, 0.0, 0.0, 0.0, 0.0, 0.0, 0.0, 0.0, 0.0, 0.0, 0.0, 0.0, 0.0, 0.0, 0.0, 0.0, 0.0, 0.0, 0.0, 0.0, 0.0, 0.0, 0.0, 0.0, 0.0, 0.0, 0.0, 0.0, 0.0, 0.0, 0.0, 0.0, 0.0, 0.0, 0.0, 0.0, 0.0, 0.0, 0.0, 0.0, 0.0, 0.0, 0.0, 0.0, 0.0, 0.0, 0.0, 0.0, 0.0, 0.0, 0.0, 0.0, 0.0, 0.0, 0.0, 0.0, 0.0, 0.0, 0.0, 0.0, 0.0, 0.0, 0.0, 0.0, 0.0, 0.0, 0.0, 0.0, 0.0, 0.0, 0.0, 0.0, 0.0, 0.0, 0.0, 0.0, 0.0, 0.0, 0.0, 0.0, 0.0, 0.0, 0.0, 0.0, 0.0, 0.0, 0.0, 0.0, 0.0, 0.0, 0.0, 0.0, 0.0, 0.0, 0.0, 0.0, 0.0, 0.0, 0.0, 0.0, 0.0, 0.0, 0.0, 0.0, 0.0, 0.0, 0.0, 0.0, 0.0, 0.0, 0.0, 0.0, 0.0, 0.0, 0.0, 0.0, 0.0, 0.0, 0.0, 0.0, 0.0, 0.0, 0.0, 0.0, 0.0, 0.0, 0.0, 0.0, 0.0, 0.0, 0.0, 0.0, 0.0, 0.0, 0.0, 0.0, 0.0, 0.0, 0.0, 0.0, 0.0, 0.0, 0.0, 0.0, 0.0, 0.0, 0.0, 0.0]

y_hfu_acc      =  [0.9899999499320984, 1.0, 1.0, 0.9899999499320984, 1.0, 0.9899999499320984, 1.0, 1.0, 1.0, 1.0, 1.0, 1.0, 0.9899999499320984, 1.0, 1.0, 0.9899999499320984, 1.0, 1.0, 0.9799999594688416, 1.0, 1.0, 1.0, 0.9799999594688416, 0.9899999499320984, 1.0, 1.0, 1.0, 1.0, 0.9899999499320984, 1.0, 1.0, 1.0, 1.0, 1.0, 0.9899999499320984, 1.0, 0.9899999499320984, 1.0, 1.0, 1.0, 0.9899999499320984, 0.9599999785423279, 0.3799999952316284, 0.14999999105930328, 0.07999999821186066, 0.10999999940395355, 0.08999999612569809, 0.07999999821186066, 0.07999999821186066, 0.1599999964237213, 0.10999999940395355, 0.07000000029802322, 0.10999999940395355, 0.05999999865889549, 0.12999999523162842, 0.04999999701976776, 0.08999999612569809, 0.09999999403953552, 0.05999999865889549, 0.07999999821186066, 0.05999999865889549, 0.05999999865889549, 0.10999999940395355, 0.1599999964237213, 0.10999999940395355, 0.11999999731779099, 0.14999999105930328, 0.09999999403953552, 0.08999999612569809, 0.14000000059604645, 0.05999999865889549, 0.08999999612569809, 0.12999999523162842, 0.10999999940395355, 0.12999999523162842, 0.11999999731779099, 0.09999999403953552, 0.11999999731779099, 0.07999999821186066, 0.07999999821186066, 0.10999999940395355, 0.10999999940395355, 0.07000000029802322, 0.12999999523162842, 0.07999999821186066, 0.12999999523162842, 0.09999999403953552, 0.08999999612569809, 0.14000000059604645, 0.14000000059604645, 0.14000000059604645, 0.17000000178813934, 0.09999999403953552, 0.09999999403953552, 0.11999999731779099, 0.07999999821186066, 0.11999999731779099, 0.10999999940395355, 0.08999999612569809, 0.10999999940395355, 0.08999999612569809, 0.07999999821186066, 0.11999999731779099, 0.11999999731779099, 0.07999999821186066, 0.11999999731779099, 0.14999999105930328, 0.1599999964237213, 0.09999999403953552, 0.14999999105930328, 0.07000000029802322, 0.05999999865889549, 0.08999999612569809, 0.11999999731779099, 0.08999999612569809, 0.05999999865889549, 0.08999999612569809, 0.04999999701976776, 0.07000000029802322, 0.07999999821186066, 0.07000000029802322, 0.05999999865889549, 0.09999999403953552, 0.12999999523162842, 0.08999999612569809, 0.08999999612569809, 0.12999999523162842, 0.07000000029802322, 0.11999999731779099, 0.08999999612569809, 0.11999999731779099, 0.11999999731779099, 0.04999999701976776, 0.11999999731779099, 0.07000000029802322, 0.14999999105930328, 0.09999999403953552, 0.09999999403953552, 0.04999999701976776, 0.07999999821186066, 0.04999999701976776, 0.14999999105930328, 0.07000000029802322, 0.09999999403953552, 0.08999999612569809, 0.11999999731779099, 0.05999999865889549, 0.12999999523162842, 0.09999999403953552, 0.10999999940395355, 0.08999999612569809, 0.07999999821186066, 0.1599999964237213, 0.09999999403953552, 0.09999999403953552, 0.11999999731779099, 0.10999999940395355, 0.05999999865889549, 0.09999999403953552, 0.07999999821186066, 0.10999999940395355, 0.08999999612569809, 0.08999999612569809, 0.10999999940395355, 0.09999999403953552, 0.10999999940395355, 0.05999999865889549, 0.08999999612569809, 0.09999999403953552, 0.11999999731779099, 0.09999999403953552, 0.12999999523162842, 0.12999999523162842, 0.03999999910593033, 0.07999999821186066, 0.07000000029802322, 0.04999999701976776, 0.11999999731779099, 0.07000000029802322, 0.14000000059604645, 0.1599999964237213, 0.08999999612569809, 0.07999999821186066, 0.11999999731779099, 0.11999999731779099, 0.07000000029802322, 0.10999999940395355, 0.09999999403953552, 0.12999999523162842, 0.10999999940395355, 0.08999999612569809, 0.09999999403953552, 0.07999999821186066, 0.10999999940395355, 0.10999999940395355, 0.03999999910593033, 0.08999999612569809, 0.14000000059604645, 0.07999999821186066, 0.07999999821186066, 0.09999999403953552, 0.07999999821186066, 0.07999999821186066, 0.07000000029802322, 0.10999999940395355, 0.08999999612569809, 0.09999999403953552, 0.09999999403953552, 0.17999999225139618, 0.10999999940395355, 0.09999999403953552, 0.08999999612569809, 0.07999999821186066, 0.07000000029802322, 0.09999999403953552, 0.09999999403953552, 0.07000000029802322, 0.10999999940395355, 0.07000000029802322, 0.1599999964237213, 0.08999999612569809, 0.07999999821186066, 0.08999999612569809, 0.09999999403953552, 0.07999999821186066, 0.10999999940395355, 0.07999999821186066, 0.19999998807907104, 0.11999999731779099, 0.09999999403953552, 0.07999999821186066, 0.10999999940395355, 0.03999999910593033, 0.09999999403953552, 0.12999999523162842, 0.07999999821186066, 0.09999999403953552, 0.07999999821186066, 0.07000000029802322, 0.08999999612569809]


x=[]
y_unl_s = []
y_unl_self_s =[]
y_nips_rkl_s =[]
y_hessian_30_s =[]

y_vbu_acc_list = []
y_vibu_ss_acc_list =[]
y_hbu_acc_list = []

y_vbu_b_acc_list = []
y_vibu_ss_b_acc_list =[]
y_hbu_b_acc_list = []

for i in range(50):
    # print(np.random.laplace(0, 1)/10+0.2)
    x.append(i*4)
    #y_fkl[i] = y_fkl[i*2]*100
    y_vbu_acc_list.append(y_bfu_acc[i*4]*100)
    y_vibu_ss_acc_list.append(y_ss_acc[i*4]*100)
    y_hbu_acc_list.append(y_hfu_acc[i*4]*100)

    y_vbu_b_acc_list.append(y_bfu_back_acc[i*4]*100)
    y_vibu_ss_b_acc_list.append(y_ss_back_acc[i*4]*100)
    y_hbu_b_acc_list.append(y_hfu_back_acc[i*4]*100)


plt.figure()
plt.plot(x, y_vbu_b_acc_list, color='orange', linestyle='--',   label='BFU',linewidth=4,  markersize=10)
plt.plot(x, y_vibu_ss_b_acc_list, color='g', linestyle='-',  label='RFU-SS',linewidth=4, markersize=10)
# #plt.plot(x, y_fkl, color='g',  marker='+',  label='VRFL')
plt.plot(x, y_hbu_b_acc_list, color='r',  linestyle='-.',  label='HBU',linewidth=4, markersize=10)

# plt.plot(x, y_vbu_b_acc_list, color='b', linestyle='--',   label='BFU',linewidth=4,  markersize=10)
# plt.plot(x, y_vibu_ss_b_acc_list, color='y', linestyle='-',  label='RFU-SS',linewidth=4, markersize=10)
# # #plt.plot(x, y_fkl, color='g',  marker='+',  label='VRFL')
# plt.plot(x, y_hbu_b_acc_list, color='grey',  linestyle='-.',  label='HBU',linewidth=4, markersize=10)


#plt.plot(x, y_vbu_acc_list, color='orange', linestyle='--',  marker='x',  label='BFU',linewidth=4,  markersize=10)
#plt.plot(x, y_vibu_ss_acc_list, color='g',  marker='*',  label='BFU-SS',linewidth=4, markersize=10)
# #plt.plot(x, y_fkl, color='g',  marker='+',  label='VRFL')
#plt.plot(x, y_hbu_acc_list, color='r',  marker='p',  label='HBU',linewidth=4, markersize=10)

# plt.plot(x, unl_fr, color='blue', marker='^', label='Retrain',linewidth=4, markersize=10)
# plt.plot(x, unl_br, color='orange',  marker='x',  label='BFU',linewidth=4,  markersize=10)
# plt.plot(x, unl_self_r, color='g',  marker='*',  label='BFU-SS',linewidth=4, markersize=10)
# plt.plot(x, unl_hess_r, color='r',  marker='p',  label='HFU',linewidth=4, markersize=10)

# plt.plot(x, y_unl_s, color='b', marker='^', label='Normal Bayessian Fed Unlearning',linewidth=3, markersize=8)
# plt.plot(x, y_unl_self_s, color='r',  marker='x',  label='Self-sharing Fed Unlearning',linewidth=3, markersize=8)
# #plt.plot(x, y_fkl, color='g',  marker='+',  label='VRFL')
# plt.plot(x, y_hessian_30_s, color='y',  marker='*',  label='Unlearning INFOCOM22',linewidth=3, markersize=8)


# plt.grid()
leg = plt.legend(fancybox=True, shadow=True)
plt.xlabel('Epoch' ,fontsize=20)
plt.ylabel('Backdoor Accuracy (%)' ,fontsize=20)
my_y_ticks = np.arange(0 ,105,20)
plt.yticks(my_y_ticks,fontsize=20)
my_x_ticks = np.arange(0, 201, 50)
plt.xticks(my_x_ticks,fontsize=20)
# plt.title('CIFAR10 IID')
plt.legend(loc='best',fontsize=20)
plt.tight_layout()
#plt.title("Fashion MNIST")
plt.rcParams['figure.figsize'] = (2.0, 1)
plt.rcParams['image.interpolation'] = 'nearest'
plt.rcParams['figure.subplot.left'] = 0.11
plt.rcParams['figure.subplot.bottom'] = 0.08
plt.rcParams['figure.subplot.right'] = 0.977
plt.rcParams['figure.subplot.top'] = 0.969
plt.savefig('mnist_epoch_detail_b_acc.png', dpi=200)
plt.show()